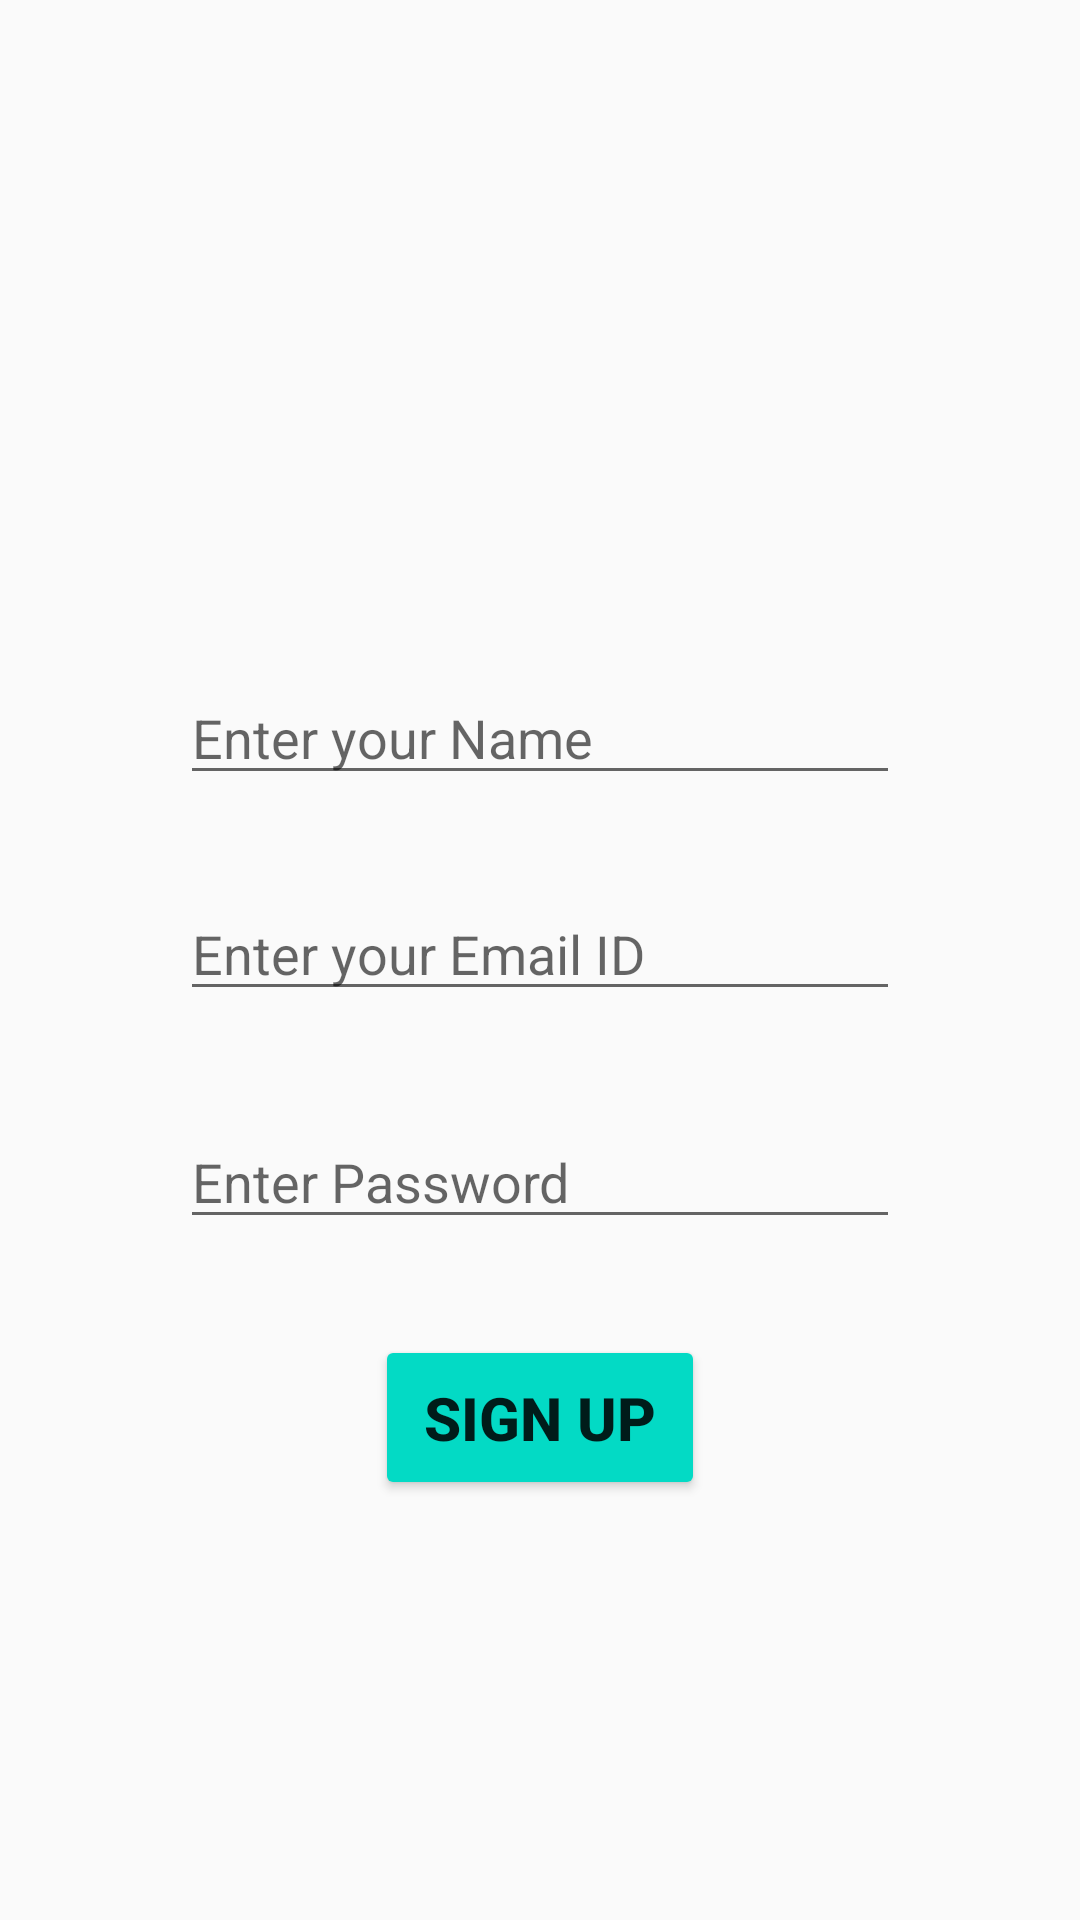

Reconstruct the res/layout file that produces this screen, plus the resources it refers to.
<!-- AndroidManifest.xml: application theme Theme.ChatAppGFG -->
<!-- res/layout/activity_sign_up.xml -->
<?xml version="1.0" encoding="utf-8"?>
<RelativeLayout xmlns:android="http://schemas.android.com/apk/res/android"
    xmlns:app="http://schemas.android.com/apk/res-auto"
    xmlns:tools="http://schemas.android.com/tools"
    android:layout_width="match_parent"
    android:layout_height="match_parent"
    tools:context=".SignUp">

    <EditText
        android:id="@+id/et2"
        android:layout_width="match_parent"
        android:layout_height="wrap_content"
        android:layout_alignParentBottom="true"
        android:layout_marginLeft="60sp"
        android:layout_marginRight="60sp"
        android:layout_marginBottom="375dp"
        android:hint="@string/enter_your_name"/>

    <EditText
        android:id="@+id/et1"
        android:layout_width="match_parent"
        android:layout_height="wrap_content"
        android:layout_alignParentBottom="true"
        android:layout_marginLeft="60sp"
        android:layout_marginRight="60sp"
        android:layout_marginBottom="227dp"
        android:hint="@string/enter_password" />

    <EditText
        android:id="@+id/et"
        android:layout_width="match_parent"
        android:layout_height="wrap_content"
        android:layout_alignParentBottom="true"
        android:layout_marginLeft="60sp"
        android:layout_marginRight="60sp"
        android:layout_marginBottom="303dp"
        android:hint="@string/enter_your_email_id" />

    <Button
        android:layout_width="110dp"
        android:id="@+id/Signup"
        android:layout_height="55dp"
        android:layout_alignParentBottom="true"
        android:layout_centerHorizontal="true"
        android:layout_marginBottom="140dp"
        android:text="Sign Up"
        android:textStyle="bold"
        android:textSize="20sp"
        android:backgroundTint="@color/teal_200"
        />


</RelativeLayout>
<!-- resources referenced by this layout -->
<resources>
  <string name="enter_password">Enter Password</string>
  <string name="enter_your_email_id">Enter your Email ID</string>
  <string name="enter_your_name">Enter your Name</string>
  <style name="Theme.ChatAppGFG" parent="Theme.AppCompat.Light.DarkActionBar">
          
          <item name="colorPrimary">@color/purple_500</item>
          <item name="colorPrimaryDark">@color/purple_700</item>
          <item name="colorAccent">@color/teal_200</item>
          
      </style>
  <!-- not gathered from this repository: default colours our renderer supplied (Android Studio template values) -->
  <color name="purple_500">#FF6200EE</color>
  <color name="purple_700">#FF3700B3</color>
  <color name="teal_200">#FF03DAC5</color>
</resources>
